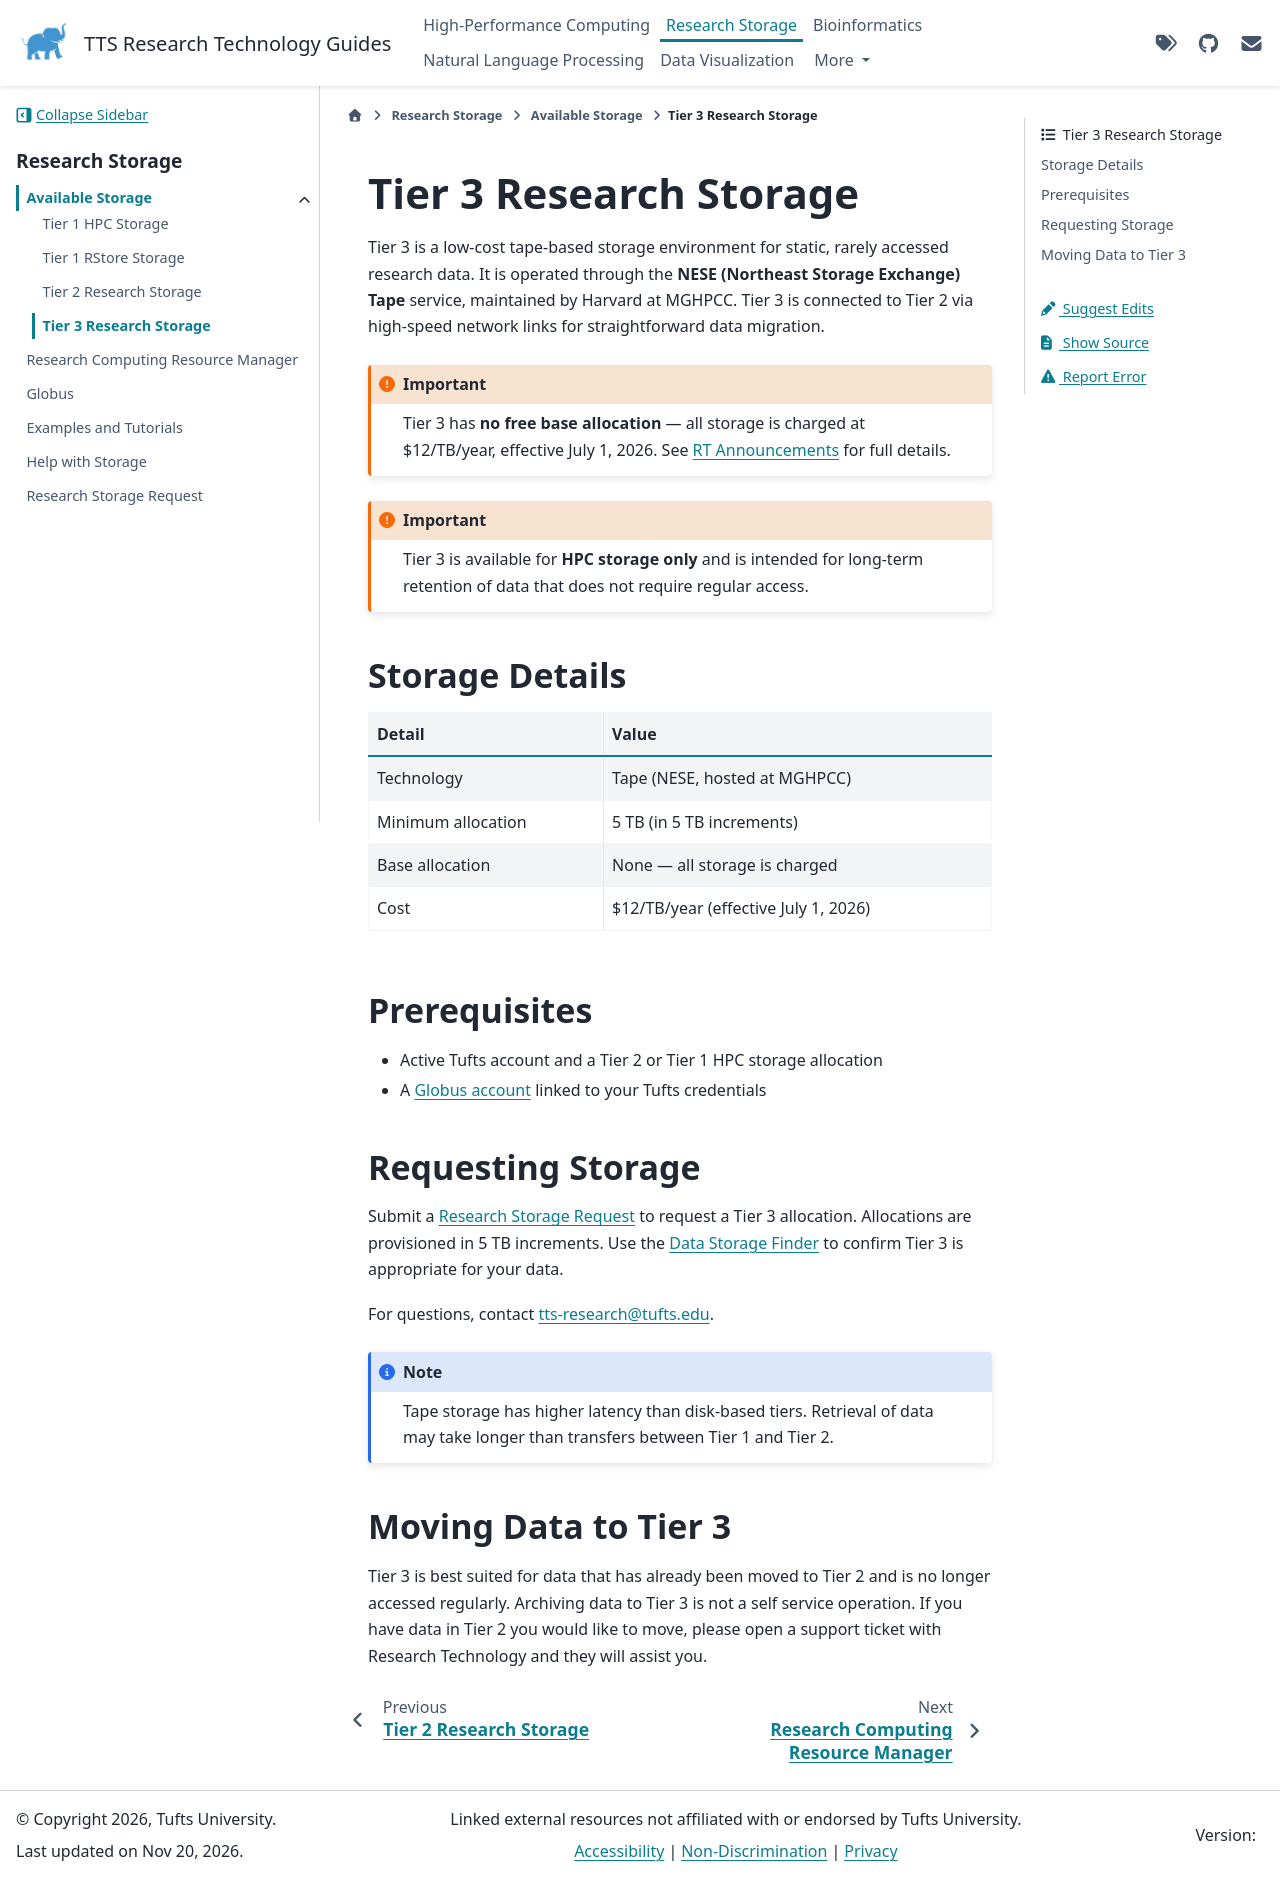

repository: TuftsRT/guides · page: dev/storage/systems/40-tier3.html · generator: sphinx

# Tier 3 Research Storage

Tier 3 is a low-cost tape-based storage environment for static, rarely accessed research data. It is operated through the **NESE (Northeast Storage Exchange) Tape** service, maintained by Harvard at MGHPCC. Tier 3 is connected to Tier 2 via high-speed network links for straightforward data migration.

```{important}
Tier 3 has **no free base allocation** — all storage is charged at $12/TB/year, effective July 1, 2026.
See [RT Announcements](https://it.tufts.edu/research-technology/announcements) for full details.
```

```{important}
Tier 3 is available for **HPC storage only** and is intended for long-term retention of data that does not require regular access.
```

## Storage Details

| Detail             | Value                                 |
| ------------------ | ------------------------------------- |
| Technology         | Tape (NESE, hosted at MGHPCC)         |
| Minimum allocation | 5 TB (in 5 TB increments)             |
| Base allocation    | None — all storage is charged         |
| Cost               | \$12/TB/year (effective July 1, 2026) |

## Prerequisites

- Active Tufts account and a Tier 2 or Tier 1 HPC storage allocation
- A [Globus account](../globus/42-globus-account-setup.md) linked to your Tufts credentials

## Requesting Storage

Submit a [Research Storage Request](https://tufts.qualtrics.com/jfe/form/SV_5bUmpFT0IXeyEfj) to request a Tier 3 allocation. Allocations are provisioned in 5 TB increments. Use the [Data Storage Finder](https://access.tufts.edu/data-finder) to confirm Tier 3 is appropriate for your data.

For questions, contact [tts-research@tufts.edu](mailto:tts-research@tufts.edu).

% ## Access Method — Globus
%
% Tier 3 tape storage is accessed exclusively through **Globus**.
%
% 1. Log in to [Globus](https://www.globus.org/) with your Tufts credentials
% 1. In the **File Manager**, click the **Collection** field and search for **"Tufts"**
% 1. Select the **Tufts Tier 3 Storage** collection
% 1. Authenticate with your Tufts credentials when prompted
% 1. Transfer files to or from your Tier 3 allocation
%
% See the full [Globus guide](../globus/index.md) for setup, transferring files, and monitoring transfers.

```{note}
Tape storage has higher latency than disk-based tiers. Retrieval of data may take longer than transfers between Tier 1 and Tier 2.
```

## Moving Data to Tier 3

Tier 3 is best suited for data that has already been moved to Tier 2 and is no longer accessed regularly. Archiving data to Tier 3 is not a self service operation. If you have data in Tier 2 you would like to move, please open a support ticket with Research Technology and they will assist you.
